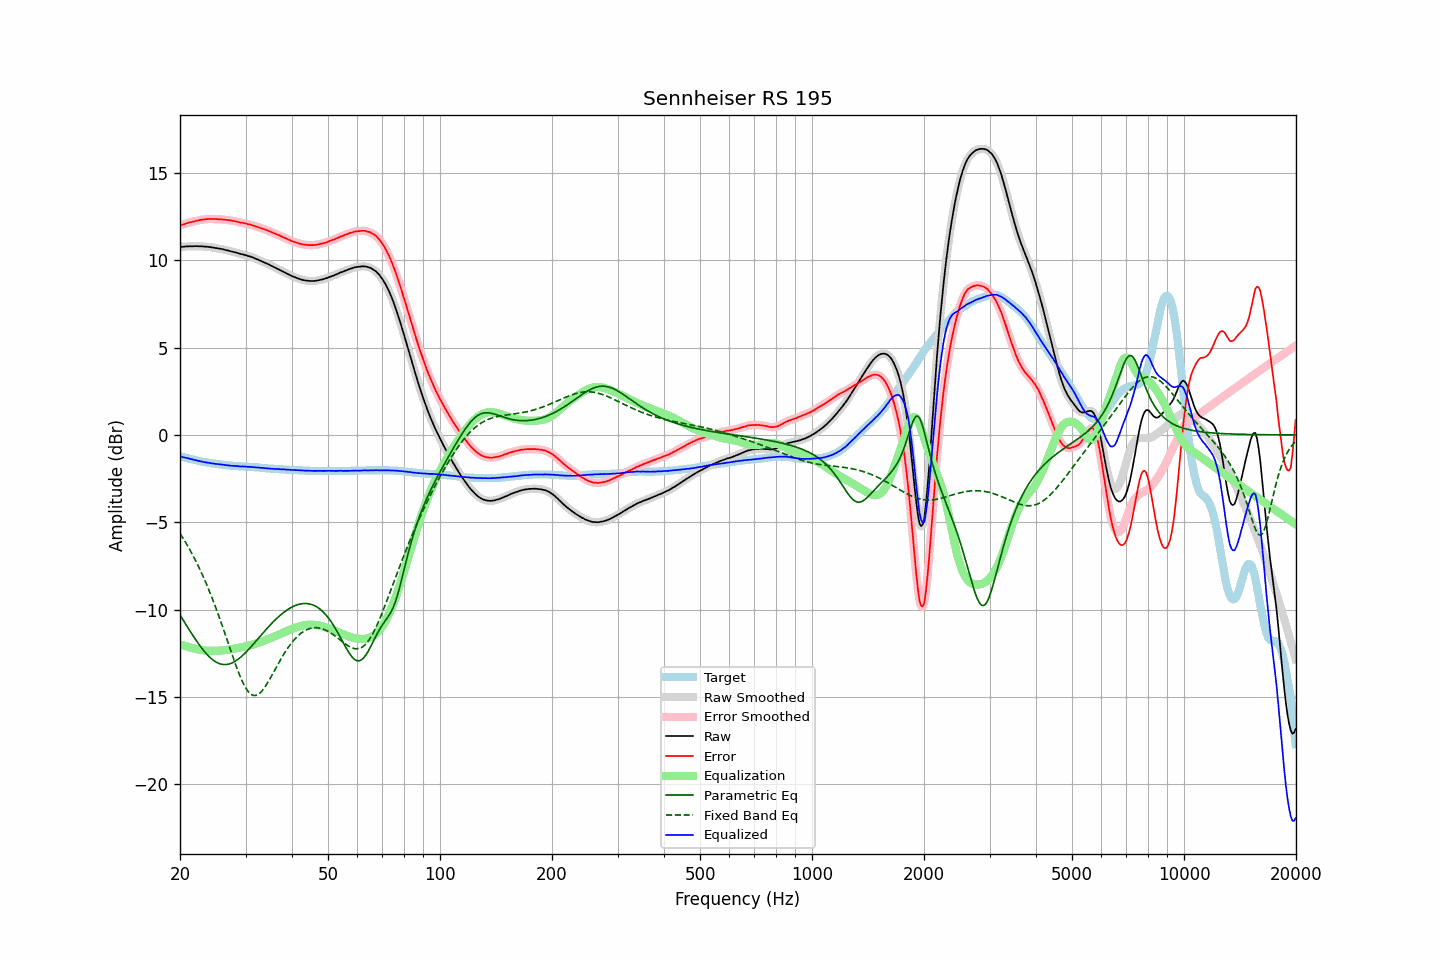

The data file committed next to this chart (first rows):
frequency, raw, error, smoothed, error_smoothed, equalization, parametric_eq, fixed_band_eq, equalized_raw, equalized_smoothed, target
20.00, 10.76, 11.99, 10.76, 11.99, -11.99, -10.30, -5.64, -1.23, -1.22, -1.23
20.20, 10.77, 12.02, 10.77, 12.02, -12.02, -10.45, -5.79, -1.25, -1.25, -1.25
20.40, 10.77, 12.05, 10.78, 12.05, -12.05, -10.60, -5.93, -1.28, -1.27, -1.28
20.61, 10.78, 12.08, 10.78, 12.08, -12.08, -10.75, -6.08, -1.30, -1.30, -1.30
20.81, 10.79, 12.11, 10.79, 12.11, -12.11, -10.90, -6.23, -1.32, -1.32, -1.32
21.02, 10.79, 12.14, 10.80, 12.14, -12.14, -11.05, -6.39, -1.34, -1.34, -1.35
21.23, 10.80, 12.17, 10.80, 12.17, -12.16, -11.20, -6.55, -1.36, -1.36, -1.37
21.44, 10.80, 12.19, 10.80, 12.19, -12.19, -11.34, -6.72, -1.39, -1.39, -1.39
21.66, 10.80, 12.21, 10.80, 12.21, -12.21, -11.48, -6.89, -1.41, -1.41, -1.41
21.87, 10.80, 12.23, 10.81, 12.23, -12.24, -11.62, -7.07, -1.43, -1.43, -1.43
22.09, 10.81, 12.26, 10.81, 12.25, -12.26, -11.76, -7.25, -1.44, -1.45, -1.45
22.31, 10.80, 12.27, 10.81, 12.28, -12.28, -11.89, -7.44, -1.47, -1.47, -1.47
22.54, 10.80, 12.30, 10.80, 12.30, -12.30, -12.02, -7.63, -1.49, -1.49, -1.50
22.76, 10.80, 12.32, 10.80, 12.31, -12.31, -12.15, -7.82, -1.51, -1.51, -1.52
22.99, 10.79, 12.33, 10.79, 12.33, -12.33, -12.26, -8.02, -1.53, -1.53, -1.54
23.22, 10.78, 12.34, 10.79, 12.34, -12.34, -12.38, -8.23, -1.56, -1.55, -1.56
23.45, 10.78, 12.35, 10.78, 12.35, -12.35, -12.49, -8.44, -1.57, -1.57, -1.57
23.69, 10.77, 12.36, 10.77, 12.36, -12.36, -12.59, -8.66, -1.58, -1.58, -1.59
23.92, 10.76, 12.36, 10.76, 12.36, -12.36, -12.68, -8.88, -1.60, -1.60, -1.60
24.16, 10.75, 12.37, 10.75, 12.36, -12.36, -12.77, -9.11, -1.61, -1.61, -1.62
24.40, 10.73, 12.36, 10.73, 12.36, -12.36, -12.85, -9.34, -1.63, -1.63, -1.63
24.65, 10.72, 12.36, 10.72, 12.36, -12.36, -12.92, -9.58, -1.64, -1.64, -1.64
24.89, 10.70, 12.36, 10.70, 12.36, -12.36, -12.98, -9.83, -1.66, -1.66, -1.66
25.14, 10.69, 12.36, 10.69, 12.36, -12.36, -13.03, -10.07, -1.66, -1.67, -1.67
25.39, 10.67, 12.35, 10.68, 12.35, -12.35, -13.07, -10.33, -1.68, -1.68, -1.68
25.65, 10.66, 12.35, 10.66, 12.35, -12.35, -13.11, -10.59, -1.68, -1.68, -1.69
25.91, 10.64, 12.34, 10.64, 12.34, -12.34, -13.13, -10.85, -1.70, -1.70, -1.70
26.16, 10.62, 12.33, 10.62, 12.33, -12.33, -13.14, -11.11, -1.71, -1.71, -1.71
26.43, 10.59, 12.32, 10.60, 12.32, -12.32, -13.15, -11.38, -1.73, -1.72, -1.73
26.69, 10.57, 12.31, 10.57, 12.31, -12.31, -13.14, -11.65, -1.74, -1.74, -1.74
26.96, 10.55, 12.30, 10.55, 12.30, -12.30, -13.13, -11.93, -1.74, -1.75, -1.75
27.23, 10.53, 12.29, 10.53, 12.28, -12.28, -13.10, -12.20, -1.75, -1.75, -1.76
27.50, 10.50, 12.27, 10.51, 12.27, -12.27, -13.07, -12.47, -1.77, -1.76, -1.77
27.77, 10.48, 12.25, 10.48, 12.25, -12.25, -13.03, -12.73, -1.77, -1.77, -1.77
28.05, 10.46, 12.24, 10.46, 12.24, -12.24, -12.98, -13.00, -1.77, -1.78, -1.78
28.33, 10.43, 12.22, 10.44, 12.22, -12.22, -12.92, -13.25, -1.79, -1.78, -1.79
28.62, 10.41, 12.20, 10.41, 12.20, -12.20, -12.85, -13.50, -1.79, -1.79, -1.79
28.90, 10.38, 12.18, 10.38, 12.18, -12.18, -12.78, -13.73, -1.80, -1.80, -1.80
29.19, 10.35, 12.15, 10.36, 12.16, -12.16, -12.71, -13.95, -1.81, -1.80, -1.80
29.48, 10.34, 12.15, 10.34, 12.14, -12.14, -12.62, -14.16, -1.80, -1.80, -1.81
29.78, 10.31, 12.12, 10.31, 12.12, -12.12, -12.54, -14.34, -1.81, -1.81, -1.81
30.08, 10.29, 12.11, 10.29, 12.10, -12.10, -12.44, -14.50, -1.81, -1.81, -1.82
30.38, 10.25, 12.07, 10.26, 12.08, -12.08, -12.35, -14.64, -1.83, -1.82, -1.82
30.68, 10.23, 12.06, 10.23, 12.06, -12.06, -12.25, -14.75, -1.82, -1.82, -1.83
30.99, 10.20, 12.04, 10.20, 12.03, -12.03, -12.15, -14.84, -1.83, -1.83, -1.84
31.30, 10.17, 12.01, 10.17, 12.01, -12.01, -12.05, -14.89, -1.83, -1.83, -1.84
31.61, 10.13, 11.98, 10.13, 11.98, -11.98, -11.94, -14.92, -1.84, -1.84, -1.85
31.93, 10.09, 11.95, 10.09, 11.95, -11.95, -11.83, -14.92, -1.85, -1.85, -1.86
32.24, 10.05, 11.91, 10.05, 11.91, -11.92, -11.73, -14.89, -1.87, -1.86, -1.86
32.57, 10.02, 11.89, 10.02, 11.88, -11.89, -11.62, -14.83, -1.86, -1.87, -1.87
32.89, 9.97, 11.85, 9.98, 11.85, -11.86, -11.51, -14.76, -1.88, -1.88, -1.88
33.22, 9.94, 11.83, 9.94, 11.82, -11.82, -11.41, -14.66, -1.88, -1.89, -1.89
33.55, 9.89, 11.79, 9.89, 11.79, -11.79, -11.30, -14.54, -1.90, -1.90, -1.90
33.89, 9.85, 11.76, 9.85, 11.76, -11.76, -11.20, -14.41, -1.90, -1.90, -1.91
34.23, 9.81, 11.73, 9.81, 11.72, -11.72, -11.09, -14.27, -1.91, -1.91, -1.92
34.57, 9.77, 11.69, 9.77, 11.69, -11.69, -10.99, -14.12, -1.91, -1.92, -1.92
34.92, 9.72, 11.65, 9.72, 11.65, -11.65, -10.89, -13.96, -1.93, -1.92, -1.93
35.27, 9.67, 11.61, 9.68, 11.61, -11.61, -10.80, -13.79, -1.94, -1.93, -1.94
35.62, 9.63, 11.57, 9.63, 11.57, -11.57, -10.70, -13.62, -1.94, -1.94, -1.94
35.97, 9.58, 11.53, 9.58, 11.53, -11.53, -10.61, -13.45, -1.95, -1.95, -1.95
... 635 more rows
